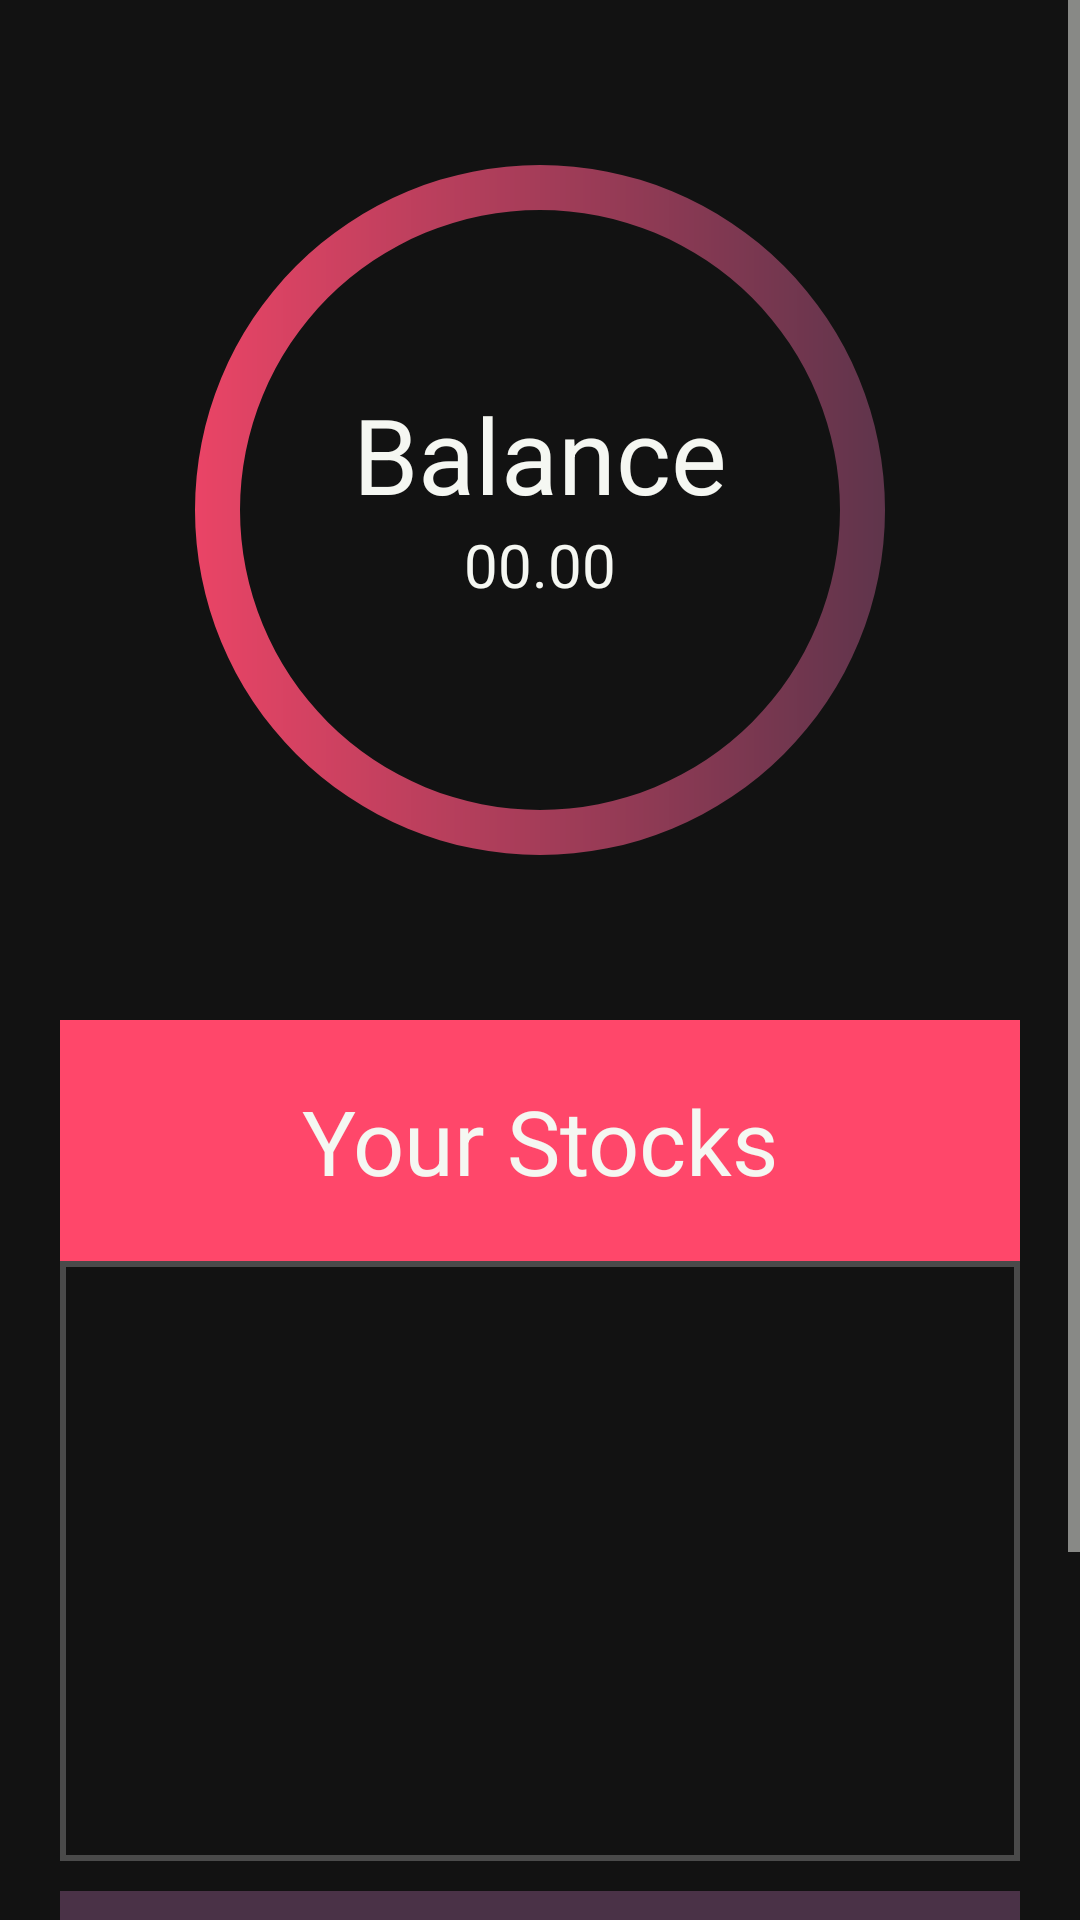

Write the Android layout XML for this screen, with the resource values it uses.
<!-- AndroidManifest.xml: application theme AppThemeDark -->
<!-- res/layout/fragment_overview.xml -->
<ScrollView
    xmlns:android="http://schemas.android.com/apk/res/android"
    xmlns:app="http://schemas.android.com/apk/res-auto"
    xmlns:tools="http://schemas.android.com/tools"
    android:layout_width="match_parent"
    android:layout_height="wrap_content"
    android:background="?attr/bgColor">

    <LinearLayout
        android:layout_width="match_parent"
        android:layout_height="wrap_content"
        tools:context="com.projects.mocks.fragments.OverviewFragment"
        android:background="?attr/bgColor"
        android:orientation="vertical"
        >

        <RelativeLayout
            android:layout_width="match_parent"
            android:layout_height="match_parent">

            <ProgressBar
                    android:id="@+id/yourId"
                    style="?android:attr/progressBarStyleHorizontal"
                android:layout_centerHorizontal="true"
                android:max="100"
                    android:progress="100"
                    android:progressDrawable="@drawable/ring"
                android:layout_width="300dp"
                android:layout_height="300dp"
                android:clickable="false"
                android:layout_marginTop="20dp" />

            <TextView
                android:layout_height="wrap_content"
                android:textColor="?txtColor"
                android:id="@+id/overviewBalance"
                android:textSize="20sp"
                android:textAlignment="center"
                android:text="00.00"
                android:gravity="center"
                android:layout_width="200dp"
                android:layout_below="@+id/textView5"
                android:layout_centerHorizontal="true" />

            <TextView
                android:text="Balance"
                android:textColor="?txtColor"
                android:id="@+id/textView5"
                android:textSize="35sp"
                android:layout_height="wrap_content"
                android:textAlignment="center"
                android:gravity="center"
                android:layout_width="250dp"
                android:layout_marginTop="108dp"
                android:layout_alignTop="@+id/yourId"
                android:layout_centerHorizontal="true" />
        </RelativeLayout>

        

        <TextView
            android:text="Your Stocks"
            android:textColor="?txtColor"
            android:layout_width="match_parent"
            android:layout_height="wrap_content"
            android:id="@+id/textView8"
            android:textSize="30sp"
            android:layout_gravity="center_horizontal"
            android:layout_marginTop="20dp"
            android:textAlignment="center"
            android:gravity="center"
            android:layout_marginLeft="20dp"
            android:layout_marginRight="20dp"
            android:background="?attr/colorAccent"
            android:paddingTop="20dp"
            android:paddingBottom="20dp"/>

        <ListView
            android:minHeight="25dp"
            android:layout_width="match_parent"
            android:layout_height="200dp"
            android:id="@+id/overviewPortfolio"
            android:layout_marginLeft="20dp"
            android:layout_marginRight="20dp"
            android:layout_below="@+id/textView8"
            android:nestedScrollingEnabled="true"
            android:background="@drawable/shape_border"
            android:divider="?attr/listViewOutlineColor"
            android:dividerHeight="2dp"/>


        <TextView
            android:text="Market Value"
            android:textColor="?txtColor"
            android:id="@+id/textView4"
            android:layout_width="match_parent"
            android:textSize="30sp"
            android:layout_height="wrap_content"
            android:textAlignment="center"
            android:gravity="center"
            android:layout_marginLeft="20dp"
            android:layout_marginRight="20dp"
            android:background="?attr/colorPrimary"
            android:paddingTop="30dp"
            android:layout_marginTop="10dp" />

        <TextView
            android:layout_height="wrap_content"
            android:textColor="?txtColor"
            android:id="@+id/overviewMarketValue"
            android:layout_width="match_parent"
            android:textSize="20sp"
            android:textAlignment="center"
            android:layout_above="@+id/textView8"
            android:layout_marginBottom="34dp"
            android:text="00.00"
            android:gravity="center"
            android:layout_marginLeft="20dp"
            android:layout_marginRight="20dp"
            android:background="?attr/colorPrimary"
            android:paddingBottom="30dp"/>
    </LinearLayout>
</ScrollView>
<!-- resources referenced by this layout -->
<resources>
  <!-- drawable ring (drawable) -->
  <?xml version="1.0" encoding="utf-8"?>
  <shape xmlns:android="http://schemas.android.com/apk/res/android"
      android:innerRadiusRatio="3"
      android:shape="ring"
      android:thicknessRatio="20" >
  
      <gradient
          android:centerX="50%"
          android:centerY="0"
          android:endColor="?colorPrimary"
          android:gradientRadius="340"
          android:startColor="?colorAccent"
          android:type="linear" />
  
  </shape>
  <!-- drawable shape_border (drawable) -->
  <?xml version="1.0" encoding="utf-8"?>
  <shape xmlns:android="http://schemas.android.com/apk/res/android" android:shape="rectangle" >
      
       <solid android:color="#00000000" />
      
      <stroke android:width="2dip" android:color="?attr/listViewOutlineColor" />
  </shape>
  <style name="AppThemeDark" parent="Theme.AppCompat.Light.DarkActionBar">
          
          <item name="themeName">AppThemeDark</item>
          <item name="colorAccent2">@color/colorAccentDark2</item>
          <item name="listViewOutlineColor">@color/lightGrey</item>
          <item name="android:divider">@color/colorTextDark</item>
          <item name="colorPrimary">@color/colorPrimaryDarkPrimary</item>
          <item name="colorPrimaryDark">@color/colorPrimaryDarkPrimaryDark</item>
          <item name="colorAccent">@color/colorAccentDark</item>
          <item name="bgColor">@color/colorBackgroundDark</item>
          <item name="txtColor">@color/colorTextDark</item>
          <item name="selectNavColor">@color/colorSelectedDark</item>
          <item name="selectButtonColor">@color/colorGrey</item>
  
          <item name="android:dialogTheme">@style/AlertDialogTheme</item>
          <item name="android:alertDialogTheme">@style/AlertDialogTheme</item>
  
          <item name="android:textColorSecondary">@color/colorTextDark</item>
          <item name="android:textColorPrimary">@color/colorTextDark</item>
  
          <item name="android:navigationBarColor">@color/colorAccentDark</item>
          <item name="android:textColorHint">@color/colorAccentDark</item>
  
          <item name="windowActionBar">false</item>
          <item name="windowNoTitle">true</item>
      </style>
  <color name="colorAccentDark2">#17A67E</color>
  <color name="lightGrey">#4A4A4A</color>
  <color name="colorTextDark">#f5f7f2</color>
  <color name="colorPrimaryDarkPrimary">#4A3247</color>
  <color name="colorPrimaryDarkPrimaryDark">#2D1E26</color>
  <color name="colorAccentDark">#FF476A</color>
  <color name="colorBackgroundDark">#121212</color>
  <color name="colorSelectedDark">#50FF476A</color>
  <color name="colorGrey">#212121</color>
  <style name="AlertDialogTheme" parent="android:Theme.Material.Dialog.NoActionBar.MinWidth">
          <item name="android:titleTextColor">?attr/txtColor</item>
          <item name="android:textColorPrimary">?attr/txtColor</item>
          <item name="android:textColor">?attr/txtColor</item>
          <item name="android:background">?attr/bgColor</item>
          <item name="android:colorAccent">?attr/colorAccent</item>
      </style>
</resources>
